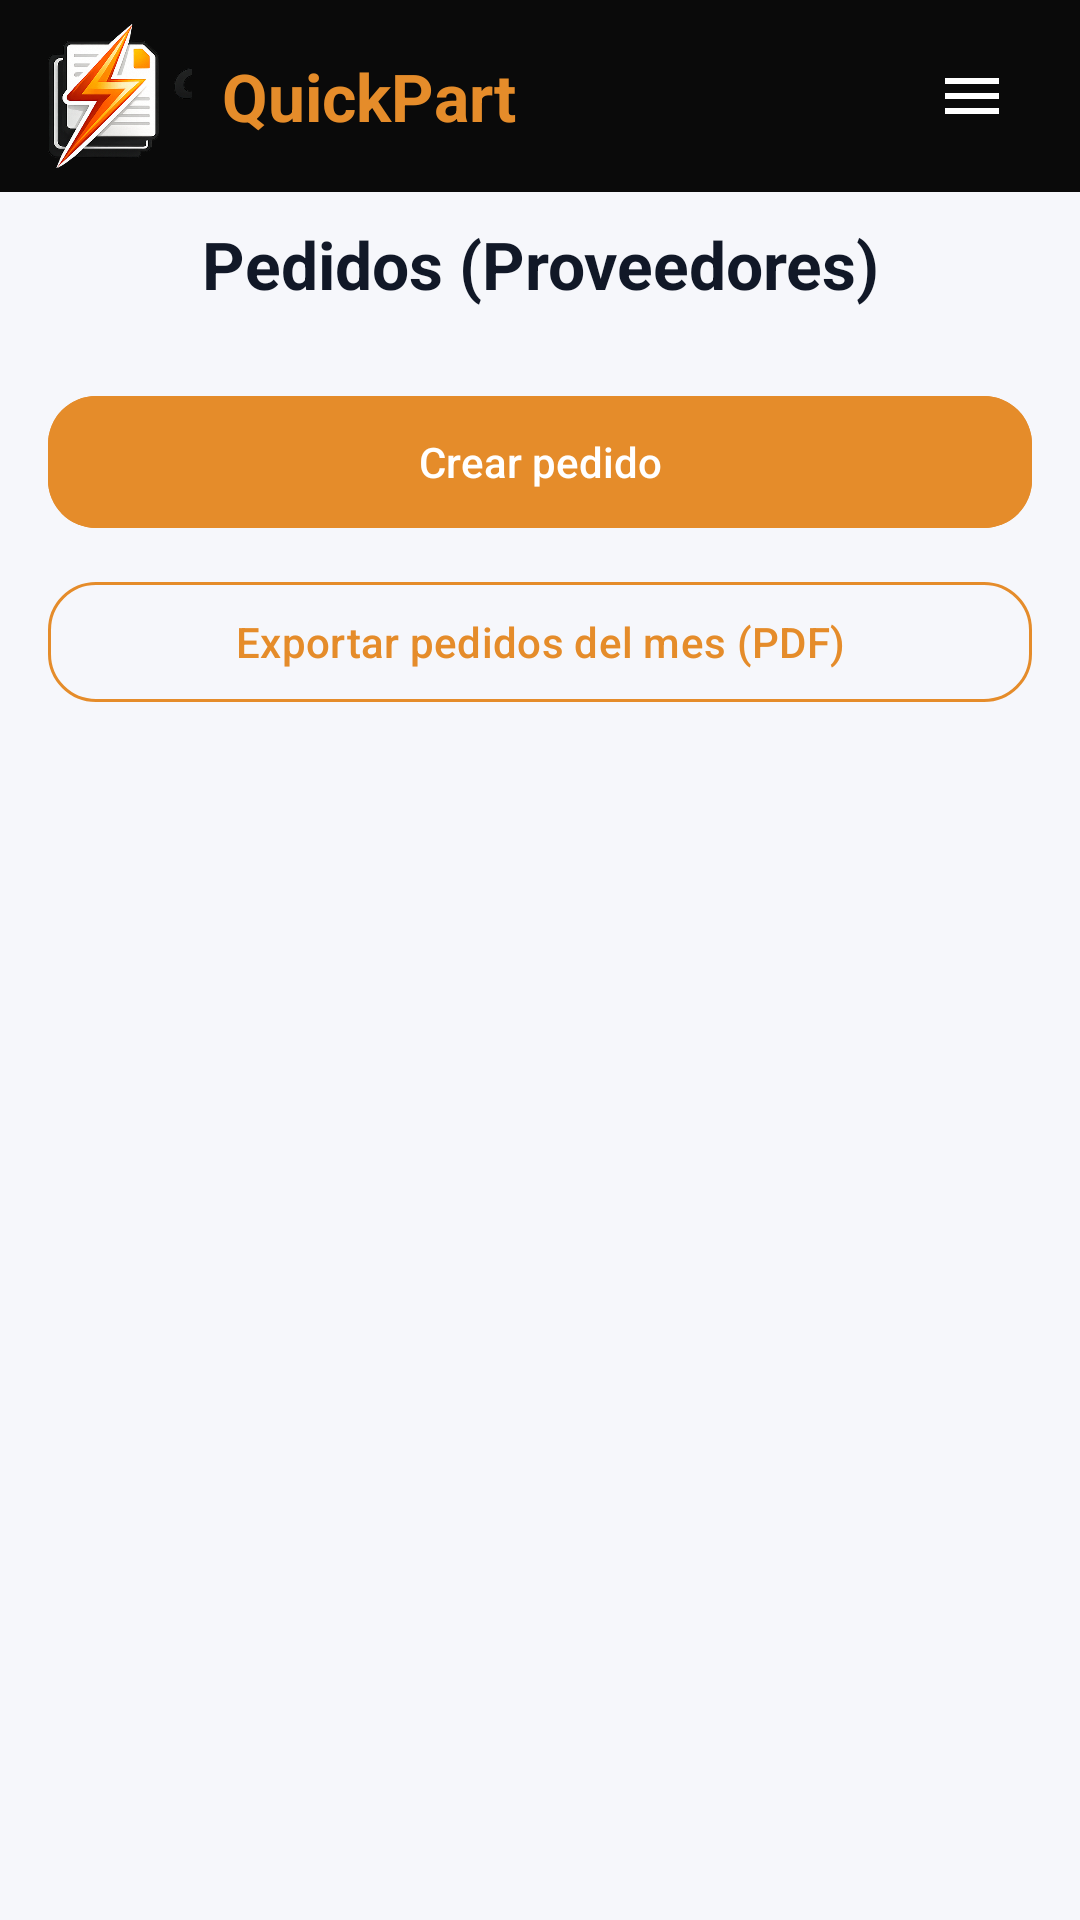

Here is an Android app screen rendered from its layout file. Give the layout XML and the strings, colors and styles it references.
<!-- AndroidManifest.xml: application theme Theme.PI2DAM -->
<!-- res/layout/activity_orders.xml -->
<?xml version="1.0" encoding="utf-8"?>
<androidx.constraintlayout.widget.ConstraintLayout xmlns:android="http://schemas.android.com/apk/res/android"
    xmlns:app="http://schemas.android.com/apk/res-auto"
    xmlns:tools="http://schemas.android.com/tools"
    android:id="@+id/main"
    android:layout_width="match_parent"
    android:layout_height="match_parent"
    android:background="@color/app_background"
    tools:context=".OrdersActivity">

    <LinearLayout
        android:id="@+id/appbar"
        android:layout_width="0dp"
        android:layout_height="64dp"
        android:background="@color/appbar_black"
        android:gravity="center_vertical"
        android:orientation="horizontal"
        android:paddingHorizontal="16dp"
        android:paddingVertical="8dp"
        app:layout_constraintEnd_toEndOf="parent"
        app:layout_constraintStart_toStartOf="parent"
        app:layout_constraintTop_toTopOf="parent">

        <ImageView
            android:layout_width="48dp"
            android:layout_height="48dp"
            android:contentDescription="@string/cd_logo"
            android:src="@drawable/quickpart_mark" />

                        <TextView
            android:layout_width="wrap_content"
            android:layout_height="wrap_content"
            android:layout_marginStart="10dp"
            android:text="@string/brand_name"
            android:textColor="@color/brand_orange"
            android:textSize="22sp"
            android:textStyle="bold" />

<Space
            android:layout_width="0dp"
            android:layout_height="0dp"
            android:layout_weight="1" />

        <ImageView
            android:id="@+id/btnAppbarMenu"
            android:layout_width="40dp"
            android:layout_height="40dp"
            android:background="?attr/selectableItemBackgroundBorderless"
            android:clickable="true"
            android:focusable="true"
            android:contentDescription="Menu"
            android:padding="8dp"
            android:src="@drawable/ic_hamburger_menu"
             />

    </LinearLayout>

    <LinearLayout
        android:id="@+id/topRow"
        android:layout_width="0dp"
        android:layout_height="48dp"
        android:gravity="center_vertical"
        android:orientation="horizontal"
        android:paddingHorizontal="16dp"
        app:layout_constraintEnd_toEndOf="parent"
        app:layout_constraintStart_toStartOf="parent"
        app:layout_constraintTop_toBottomOf="@id/appbar">

        <TextView
            style="@style/TextAppearance.PI2DAM.ToolbarTitle"
            android:layout_width="match_parent"
            android:layout_height="wrap_content"
            android:gravity="center"
            android:text="@string/title_orders"
            android:textColor="@color/text_primary" />

    </LinearLayout>

    <LinearLayout
        android:layout_width="0dp"
        android:layout_height="0dp"
        android:orientation="vertical"
        android:padding="16dp"
        app:layout_constraintBottom_toBottomOf="parent"
        app:layout_constraintEnd_toEndOf="parent"
        app:layout_constraintStart_toStartOf="parent"
        app:layout_constraintTop_toBottomOf="@id/topRow">

        <com.google.android.material.button.MaterialButton
            android:id="@+id/btnCreateOrder"
            style="@style/Widget.PI2DAM.Button.Primary"
            android:layout_width="match_parent"
            android:layout_height="wrap_content"
            android:text="@string/btn_create_order" />

        <com.google.android.material.button.MaterialButton
            android:id="@+id/btnExportOrdersPdf"
            style="@style/Widget.PI2DAM.Button.Outlined"
            android:layout_width="match_parent"
            android:layout_height="wrap_content"
            android:layout_marginTop="10dp"
            android:text="@string/btn_export_orders_pdf" />

        <androidx.recyclerview.widget.RecyclerView
            android:id="@+id/rvOrders"
            android:layout_width="match_parent"
            android:layout_height="0dp"
            android:layout_marginTop="12dp"
            android:layout_weight="1"
            tools:listitem="@layout/row_order" />

    </LinearLayout>

</androidx.constraintlayout.widget.ConstraintLayout>
<!-- res/layout/row_order.xml (included above) -->
<?xml version="1.0" encoding="utf-8"?>
<com.google.android.material.card.MaterialCardView xmlns:android="http://schemas.android.com/apk/res/android"
    xmlns:app="http://schemas.android.com/apk/res-auto"
    android:layout_width="match_parent"
    android:layout_height="wrap_content"
    android:layout_marginBottom="10dp"
    app:cardCornerRadius="14dp"
    app:cardElevation="1dp">

    <LinearLayout
        android:layout_width="match_parent"
        android:layout_height="wrap_content"
        android:orientation="vertical"
        android:padding="12dp">

        <TextView
            android:id="@+id/tvTitle"
            android:layout_width="match_parent"
            android:layout_height="wrap_content"
            android:textStyle="bold"
            android:text="Pedido" />

        <TextView
            android:id="@+id/tvSubtitle"
            android:layout_width="match_parent"
            android:layout_height="wrap_content"
            android:layout_marginTop="4dp"
            android:text="items · creado por" />

        <com.google.android.material.button.MaterialButton
            android:id="@+id/btnCancel"
            style="@style/Widget.PI2DAM.Button.Outlined"
            android:layout_width="match_parent"
            android:layout_height="wrap_content"
            android:layout_marginTop="8dp"
            android:text="@string/btn_cancel_order" />

    </LinearLayout>

</com.google.android.material.card.MaterialCardView>
<!-- resources referenced by this layout -->
<resources>
  <color name="app_background">#FFF6F7FB</color>
  <color name="appbar_black">#0A0A0A</color>
  <color name="brand_orange">#E58C2A</color>
  <color name="text_primary">#FF111827</color>
  <!-- drawable ic_hamburger_menu (drawable) -->
  <?xml version="1.0" encoding="utf-8"?>
  <vector xmlns:android="http://schemas.android.com/apk/res/android"
      android:width="24dp"
      android:height="24dp"
      android:viewportWidth="24"
      android:viewportHeight="24">
      <path
          android:fillColor="@android:color/white"
          android:pathData="M3,6h18v2H3V6zm0,5h18v2H3v-2zm0,5h18v2H3v-2z"/>
  </vector>
  <!-- drawable quickpart_mark: png bitmap (drawable, 175271 bytes) -->
  <string name="brand_name">QuickPart</string>
  <string name="btn_cancel_order">Cancelar pedido</string>
  <string name="btn_create_order">Crear pedido</string>
  <string name="btn_export_orders_pdf">Exportar pedidos del mes (PDF)</string>
  <string name="cd_logo">Logo</string>
  <string name="title_orders">Pedidos (Proveedores)</string>
  <style name="TextAppearance.PI2DAM.ToolbarTitle" parent="TextAppearance.Material3.TitleLarge">
          <item name="android:textStyle">bold</item>
      </style>
  <style name="Widget.PI2DAM.Button.Outlined" parent="Widget.Material3.Button.OutlinedButton">
          <item name="cornerRadius">@dimen/radius_l</item>
          <item name="strokeColor">@color/brand_orange</item>
          <item name="strokeWidth">1dp</item>
          <item name="android:textAllCaps">false</item>
          <item name="android:textColor">@color/brand_orange</item>
      </style>
  <style name="Widget.PI2DAM.Button.Primary" parent="Widget.Material3.Button">
          <item name="cornerRadius">@dimen/radius_l</item>
          <item name="android:minHeight">52dp</item>
          <item name="android:textAllCaps">false</item>
          <item name="android:letterSpacing">0</item>
          <item name="backgroundTint">@color/brand_orange</item>
          <item name="android:backgroundTint">@color/brand_orange</item>
          <item name="android:textColor">@color/white</item>
      </style>
  <style name="Theme.PI2DAM" parent="Base.Theme.PI2DAM" />
  <dimen name="radius_l">16dp</dimen>
  <color name="white">#FFFFFFFF</color>
  <style name="Base.Theme.PI2DAM" parent="Theme.Material3.DayNight.NoActionBar">
          <item name="colorPrimary">@color/brand_orange</item>
          <item name="colorSecondary">@color/brand_orange</item>
  
          <item name="android:colorBackground">@color/app_background</item>
          <item name="colorSurface">@color/surface</item>
          <item name="colorSurfaceVariant">@color/surface_variant</item>
  
          <item name="colorOnSurface">@color/text_primary</item>
          <item name="colorOnSurfaceVariant">@color/text_secondary</item>
  
          <item name="android:windowBackground">@color/app_background</item>
  
          
          <item name="android:statusBarColor">@android:color/transparent</item>
          <item name="android:navigationBarColor">@android:color/transparent</item>
          <item name="android:windowLightStatusBar">true</item>
          <item name="android:windowLightNavigationBar">true</item>
      </style>
  <color name="surface">#FFFFFFFF</color>
  <color name="surface_variant">#FFF1F3F5</color>
  <color name="text_secondary">#FF6B7280</color>
</resources>
